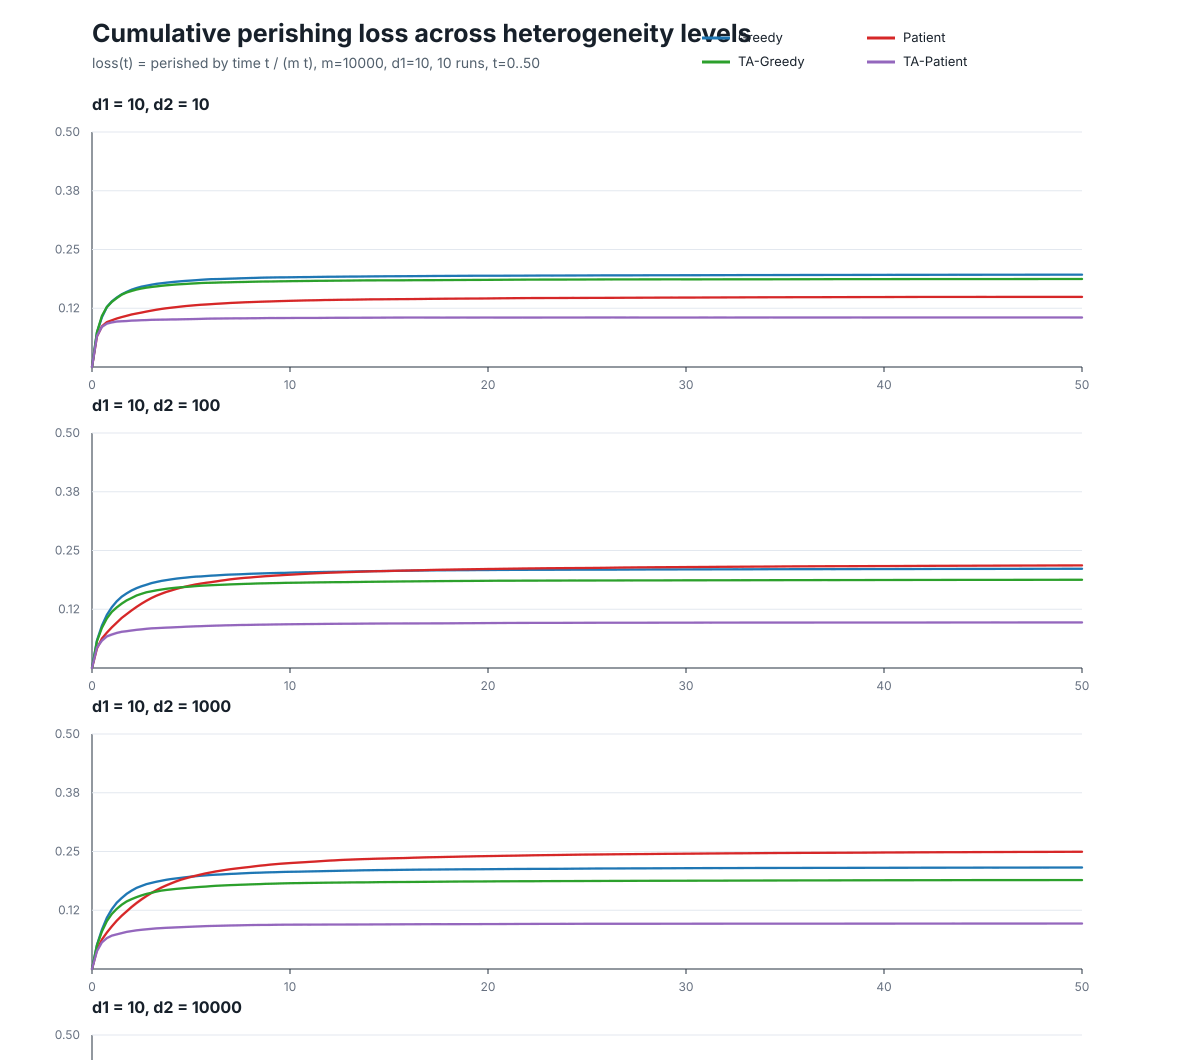

Data behind this chart, as committed beside it:
m, d1, d2, policy, time, total_loss_mean, total_loss_std, H_loss_mean, H_loss_std, E_loss_mean, E_loss_std
10000, 10, 10, greedy, 0.00, 0.00000000, 0.00000000, 0.00000000, 0.00000000, 0.00000000, 0.00000000
10000, 10, 10, greedy, 0.25, 0.0734, 0.004037, 0.04304, 0.002587, 0.03036, 0.003285
10000, 10, 10, greedy, 0.50, 0.1058, 0.005774, 0.06634, 0.004146, 0.03948, 0.002908
10000, 10, 10, greedy, 0.75, 0.1276, 0.005037, 0.08509, 0.003997, 0.04249, 0.002002
10000, 10, 10, greedy, 1.00, 0.1395, 0.003649, 0.0969, 0.002603, 0.04256, 0.002114
10000, 10, 10, greedy, 1.25, 0.1478, 0.002846, 0.1053, 0.002168, 0.04248, 0.001799
10000, 10, 10, greedy, 1.50, 0.1546, 0.00205, 0.1123, 0.00139, 0.04232, 0.001442
10000, 10, 10, greedy, 1.75, 0.1599, 0.002238, 0.1179, 0.001791, 0.04197, 0.001366
10000, 10, 10, greedy, 2.00, 0.1645, 0.00258, 0.1226, 0.002304, 0.04194, 0.001208
10000, 10, 10, greedy, 2.25, 0.168, 0.002712, 0.1264, 0.002481, 0.0416, 0.001147
10000, 10, 10, greedy, 2.50, 0.1709, 0.003419, 0.1295, 0.003243, 0.04138, 0.00134
10000, 10, 10, greedy, 2.75, 0.1729, 0.003013, 0.1318, 0.002861, 0.04113, 0.001229
10000, 10, 10, greedy, 3.00, 0.175, 0.002949, 0.134, 0.00312, 0.04102, 0.001169
10000, 10, 10, greedy, 3.25, 0.1768, 0.002792, 0.1359, 0.003023, 0.04097, 0.001242
10000, 10, 10, greedy, 3.50, 0.1781, 0.002604, 0.1375, 0.002945, 0.04064, 0.001092
10000, 10, 10, greedy, 3.75, 0.1794, 0.002618, 0.1389, 0.003089, 0.0405, 0.001236
10000, 10, 10, greedy, 4.00, 0.1805, 0.00269, 0.1401, 0.003155, 0.04038, 0.001179
10000, 10, 10, greedy, 4.25, 0.1815, 0.002978, 0.1412, 0.00337, 0.0403, 0.001215
10000, 10, 10, greedy, 4.50, 0.1825, 0.002858, 0.1424, 0.003189, 0.04009, 0.001145
10000, 10, 10, greedy, 4.75, 0.1833, 0.002617, 0.1433, 0.002943, 0.03995, 0.00123
10000, 10, 10, greedy, 5.00, 0.1839, 0.002292, 0.1441, 0.002704, 0.03984, 0.001229
10000, 10, 10, greedy, 5.25, 0.1847, 0.002048, 0.1449, 0.002454, 0.03979, 0.001277
10000, 10, 10, greedy, 5.50, 0.1855, 0.002124, 0.1458, 0.00242, 0.03972, 0.001209
10000, 10, 10, greedy, 5.75, 0.1862, 0.002064, 0.1465, 0.00235, 0.03967, 0.001162
10000, 10, 10, greedy, 6.00, 0.1869, 0.002056, 0.1472, 0.002385, 0.03965, 0.001011
10000, 10, 10, greedy, 6.25, 0.187, 0.002058, 0.1475, 0.002348, 0.03958, 0.0009717
10000, 10, 10, greedy, 6.50, 0.1873, 0.002081, 0.1476, 0.002291, 0.03962, 0.001021
10000, 10, 10, greedy, 6.75, 0.1876, 0.002142, 0.148, 0.002134, 0.03956, 0.00104
10000, 10, 10, greedy, 7.00, 0.188, 0.002092, 0.1484, 0.002176, 0.03963, 0.001038
10000, 10, 10, greedy, 7.25, 0.1883, 0.002161, 0.1487, 0.002137, 0.0396, 0.001014
10000, 10, 10, greedy, 7.50, 0.1887, 0.002185, 0.1492, 0.00209, 0.0395, 0.0009354
10000, 10, 10, greedy, 7.75, 0.189, 0.002107, 0.1496, 0.001911, 0.03945, 0.0009478
10000, 10, 10, greedy, 8.00, 0.1894, 0.002073, 0.1499, 0.001854, 0.03945, 0.001002
10000, 10, 10, greedy, 8.25, 0.1896, 0.002023, 0.1502, 0.001807, 0.03941, 0.0009929
10000, 10, 10, greedy, 8.50, 0.19, 0.002023, 0.1506, 0.001824, 0.03939, 0.0009561
10000, 10, 10, greedy, 8.75, 0.1902, 0.002078, 0.1508, 0.001904, 0.03942, 0.0009976
10000, 10, 10, greedy, 9.00, 0.1904, 0.002026, 0.151, 0.001865, 0.03939, 0.0009747
10000, 10, 10, greedy, 9.25, 0.1906, 0.001986, 0.1512, 0.001774, 0.03937, 0.0009284
10000, 10, 10, greedy, 9.50, 0.1907, 0.001919, 0.1514, 0.001724, 0.03938, 0.000907
10000, 10, 10, greedy, 9.75, 0.1907, 0.001983, 0.1514, 0.001775, 0.03931, 0.0009097
10000, 10, 10, greedy, 10.00, 0.1909, 0.001903, 0.1516, 0.001697, 0.0393, 0.0008723
10000, 10, 10, greedy, 10.25, 0.191, 0.001819, 0.1517, 0.00164, 0.0393, 0.0008944
10000, 10, 10, greedy, 10.50, 0.1912, 0.001819, 0.152, 0.001688, 0.03927, 0.0008733
10000, 10, 10, greedy, 10.75, 0.1913, 0.001701, 0.152, 0.001626, 0.03922, 0.0008896
10000, 10, 10, greedy, 11.00, 0.1914, 0.001829, 0.1522, 0.001684, 0.03917, 0.0008594
10000, 10, 10, greedy, 11.25, 0.1916, 0.001796, 0.1524, 0.001612, 0.03919, 0.0008717
10000, 10, 10, greedy, 11.50, 0.1917, 0.001785, 0.1526, 0.001675, 0.03917, 0.0008958
10000, 10, 10, greedy, 11.75, 0.1919, 0.001916, 0.1527, 0.001768, 0.03917, 0.0009116
10000, 10, 10, greedy, 12.00, 0.192, 0.001808, 0.1529, 0.001738, 0.03915, 0.0008644
10000, 10, 10, greedy, 12.25, 0.1921, 0.001863, 0.1529, 0.001786, 0.03915, 0.0008636
10000, 10, 10, greedy, 12.50, 0.1922, 0.001871, 0.153, 0.001715, 0.03919, 0.0008701
10000, 10, 10, greedy, 12.75, 0.1923, 0.001826, 0.1531, 0.00167, 0.03916, 0.0008533
10000, 10, 10, greedy, 13.00, 0.1924, 0.001769, 0.1532, 0.001646, 0.03916, 0.0008135
10000, 10, 10, greedy, 13.25, 0.1924, 0.001831, 0.1533, 0.00163, 0.03911, 0.0008245
10000, 10, 10, greedy, 13.50, 0.1925, 0.001776, 0.1533, 0.00157, 0.03913, 0.000779
10000, 10, 10, greedy, 13.75, 0.1926, 0.001725, 0.1534, 0.001538, 0.03917, 0.0007767
10000, 10, 10, greedy, 14.00, 0.1927, 0.001698, 0.1536, 0.001458, 0.03916, 0.0007845
10000, 10, 10, greedy, 14.25, 0.1928, 0.001652, 0.1536, 0.001453, 0.03915, 0.0007803
10000, 10, 10, greedy, 14.50, 0.1929, 0.001576, 0.1537, 0.001423, 0.03913, 0.0007698
10000, 10, 10, greedy, 14.75, 0.193, 0.001575, 0.1538, 0.001414, 0.03912, 0.0007596
... 3,156 more rows
